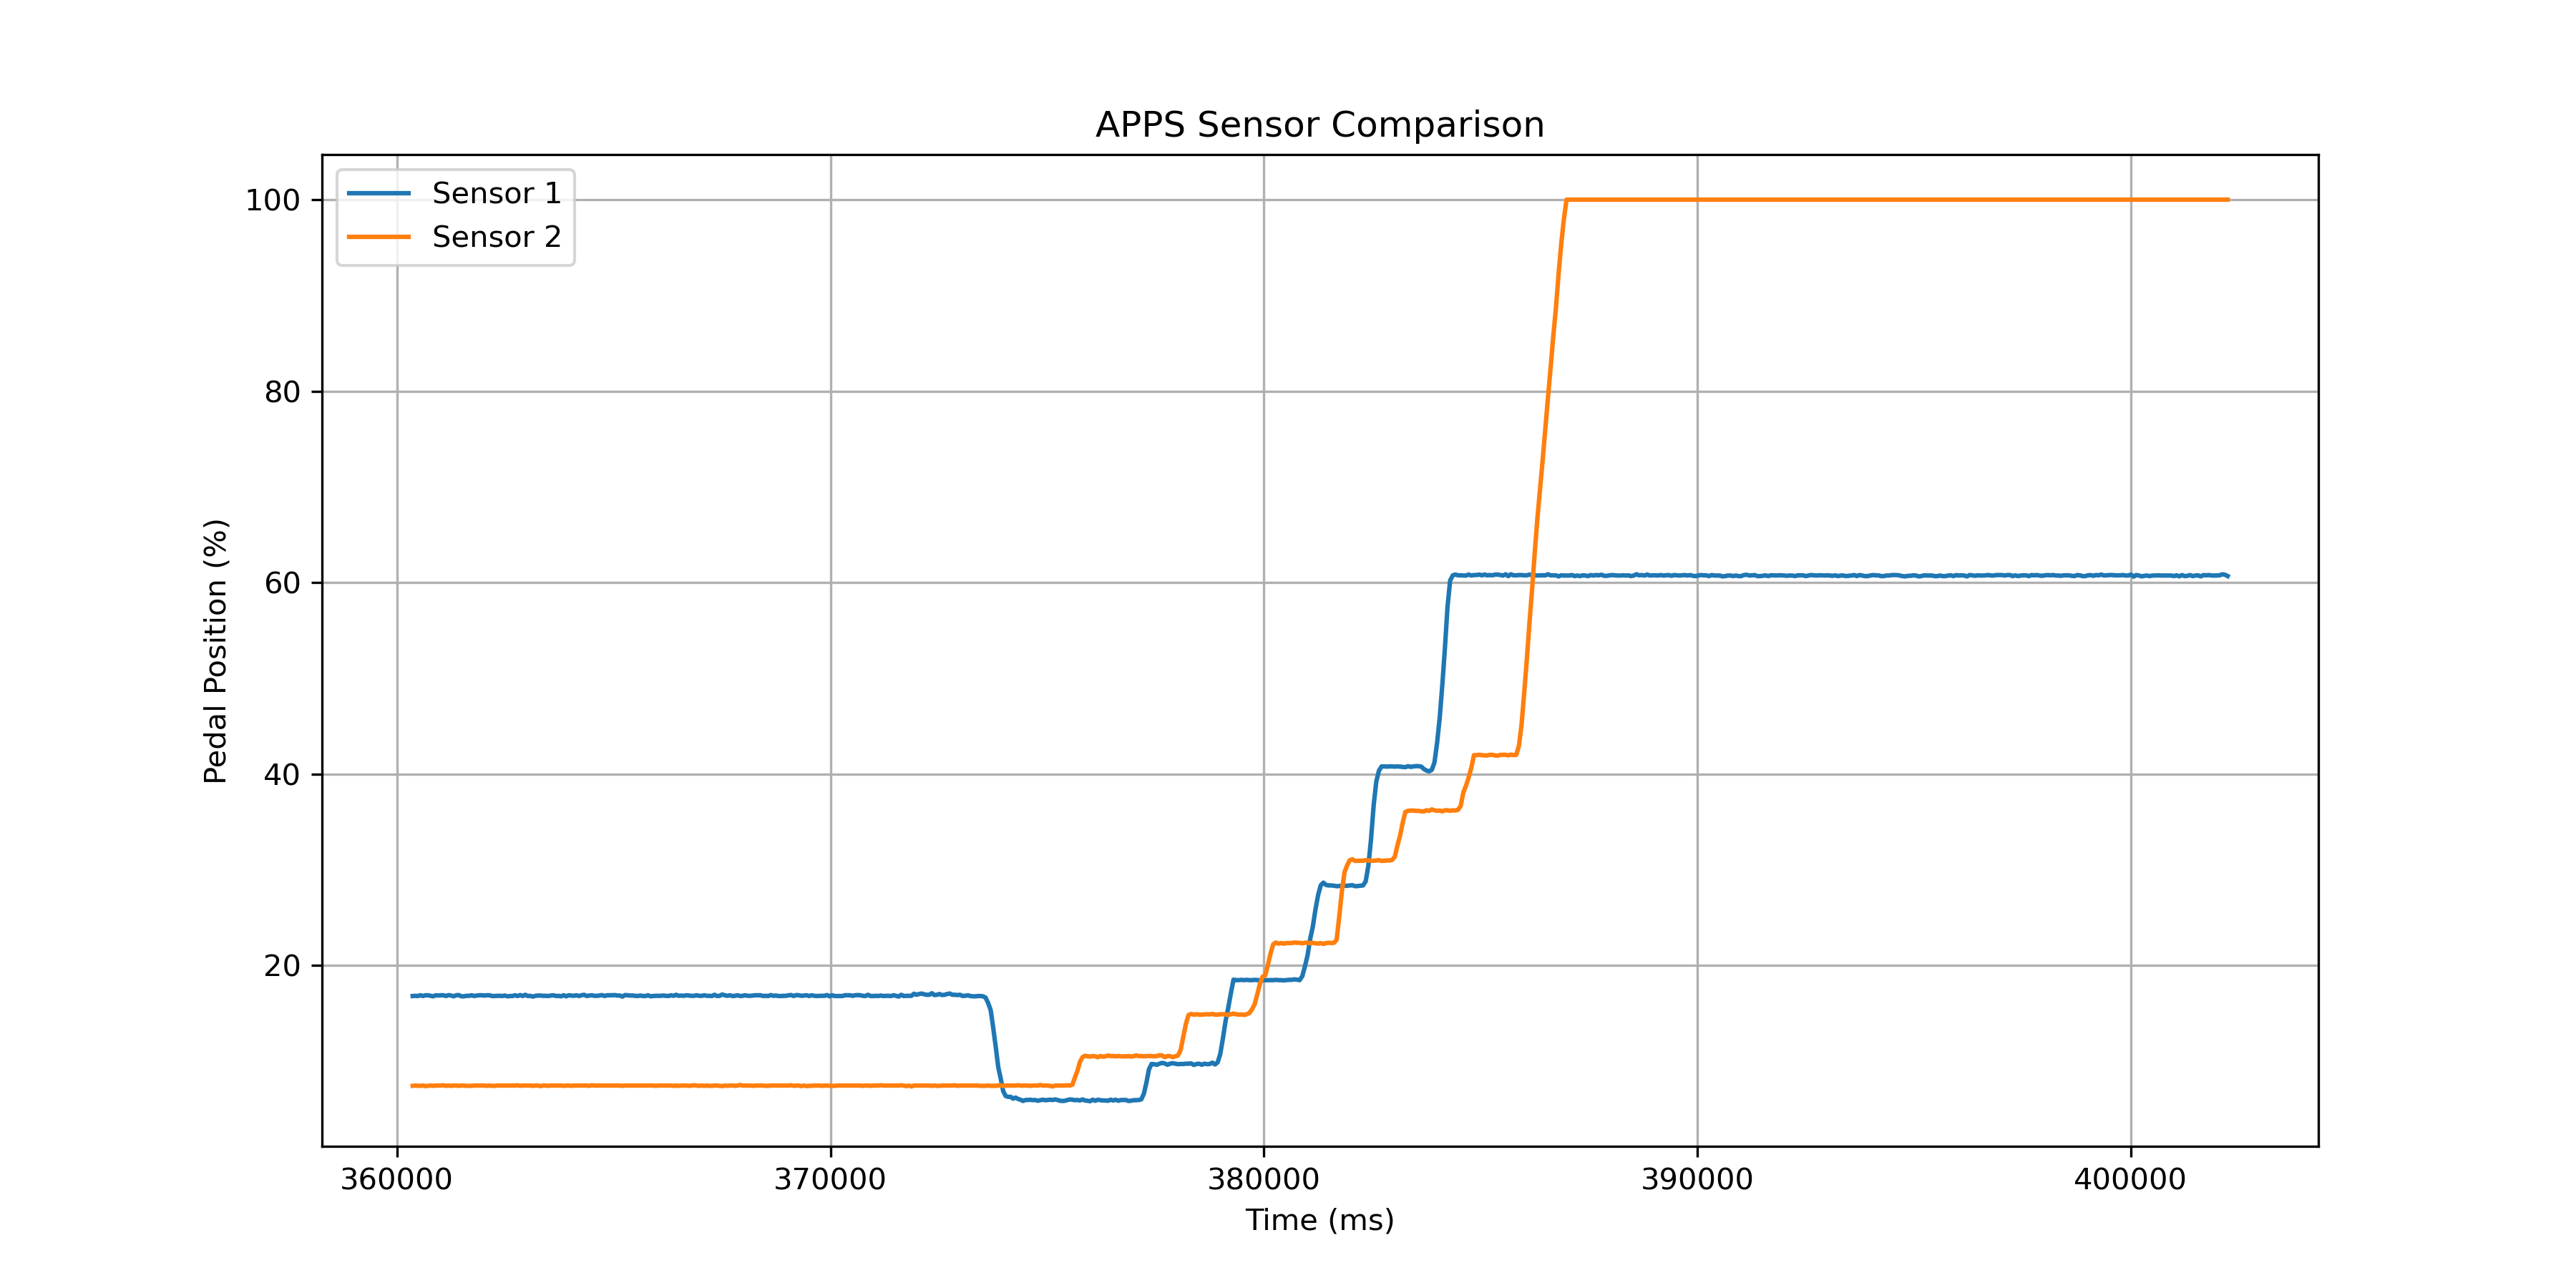

Data behind this chart, as committed beside it:
Time_ms, Voltage1, Voltage2, Sensor1_percent, Sensor2_percent, Difference, Motor
360364, 0.504, 0.708, 16.82, 7.44, 9.37, 1
360423, 0.505, 0.709, 16.84, 7.47, 9.37, 1
360482, 0.504, 0.708, 16.82, 7.44, 9.37, 1
360541, 0.507, 0.708, 16.9, 7.44, 9.46, 1
360600, 0.504, 0.709, 16.82, 7.47, 9.35, 1
360659, 0.507, 0.708, 16.9, 7.41, 9.48, 1
360718, 0.507, 0.708, 16.9, 7.44, 9.46, 1
360777, 0.505, 0.709, 16.84, 7.47, 9.37, 1
360836, 0.504, 0.708, 16.79, 7.44, 9.35, 1
360895, 0.507, 0.709, 16.9, 7.47, 9.43, 1
360954, 0.506, 0.709, 16.87, 7.47, 9.4, 1
361013, 0.507, 0.709, 16.9, 7.47, 9.43, 1
361072, 0.507, 0.71, 16.9, 7.5, 9.4, 1
361131, 0.504, 0.708, 16.82, 7.44, 9.37, 1
361190, 0.508, 0.709, 16.92, 7.47, 9.45, 1
361249, 0.506, 0.708, 16.87, 7.44, 9.43, 1
361308, 0.504, 0.709, 16.79, 7.47, 9.32, 1
361367, 0.507, 0.709, 16.9, 7.47, 9.43, 1
361426, 0.508, 0.708, 16.92, 7.44, 9.48, 1
361485, 0.504, 0.709, 16.79, 7.47, 9.32, 1
361544, 0.504, 0.709, 16.79, 7.47, 9.32, 1
361603, 0.505, 0.708, 16.84, 7.44, 9.4, 1
361662, 0.505, 0.708, 16.84, 7.44, 9.4, 1
361721, 0.507, 0.708, 16.9, 7.44, 9.46, 1
361780, 0.504, 0.709, 16.82, 7.47, 9.35, 1
361839, 0.506, 0.709, 16.87, 7.47, 9.4, 1
361898, 0.507, 0.709, 16.9, 7.47, 9.43, 1
361957, 0.507, 0.709, 16.9, 7.47, 9.43, 1
362016, 0.506, 0.709, 16.87, 7.47, 9.4, 1
362075, 0.507, 0.708, 16.9, 7.44, 9.46, 1
362134, 0.507, 0.709, 16.9, 7.47, 9.43, 1
362193, 0.504, 0.708, 16.82, 7.44, 9.37, 1
362252, 0.504, 0.708, 16.82, 7.44, 9.37, 1
362311, 0.505, 0.709, 16.84, 7.47, 9.37, 1
362370, 0.505, 0.709, 16.84, 7.47, 9.37, 1
362429, 0.504, 0.709, 16.82, 7.47, 9.35, 1
362488, 0.506, 0.709, 16.87, 7.47, 9.4, 1
362547, 0.504, 0.709, 16.79, 7.47, 9.32, 1
362606, 0.504, 0.709, 16.82, 7.47, 9.35, 1
362665, 0.504, 0.709, 16.82, 7.47, 9.35, 1
362724, 0.507, 0.709, 16.9, 7.47, 9.43, 1
362783, 0.504, 0.71, 16.82, 7.5, 9.32, 1
362842, 0.508, 0.708, 16.92, 7.44, 9.48, 1
362901, 0.504, 0.709, 16.82, 7.47, 9.35, 1
362960, 0.508, 0.709, 16.95, 7.47, 9.48, 1
363019, 0.504, 0.709, 16.82, 7.47, 9.35, 1
363078, 0.505, 0.709, 16.84, 7.47, 9.37, 1
363137, 0.503, 0.708, 16.76, 7.44, 9.32, 1
363196, 0.505, 0.709, 16.84, 7.47, 9.37, 1
363255, 0.506, 0.709, 16.87, 7.47, 9.4, 1
363314, 0.506, 0.708, 16.87, 7.41, 9.46, 1
363373, 0.505, 0.709, 16.84, 7.47, 9.37, 1
363432, 0.505, 0.709, 16.84, 7.47, 9.37, 1
363491, 0.504, 0.708, 16.82, 7.44, 9.37, 1
363550, 0.506, 0.709, 16.87, 7.47, 9.4, 1
363609, 0.507, 0.709, 16.9, 7.47, 9.43, 1
363668, 0.504, 0.709, 16.82, 7.47, 9.35, 1
363727, 0.505, 0.709, 16.84, 7.47, 9.37, 1
363786, 0.504, 0.709, 16.79, 7.47, 9.32, 1
363845, 0.507, 0.708, 16.9, 7.44, 9.46, 1
... 634 more rows
